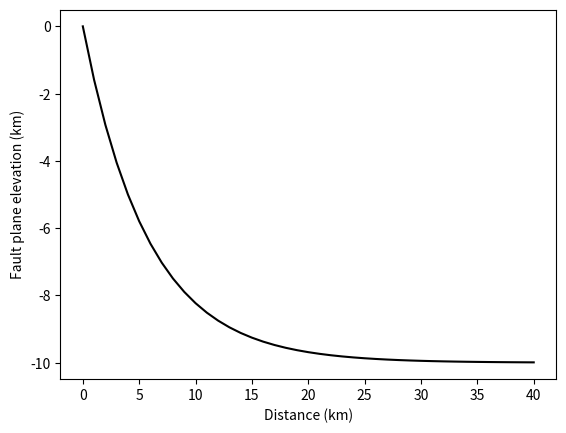

The matplotlib source for this figure: (Note: this script raises an exception after producing the figure.)
import matplotlib.pyplot as plt
import numpy as np

alpha0 = 60.0  # fault dip at surface, degrees
h = 10.0  # detachment depth, km

G0 = np.tan(np.deg2rad(alpha0))
x = np.arange(0, 41.0)
z = -h * (1.0 - np.exp(-x * G0 / h))

plt.plot(x, z, "k")
plt.xlabel("Distance (km)")
plt.ylabel("Fault plane elevation (km)")

def dist_to_line(Px, Py, x0, y0, alpha):
    alpha_r = np.radians(alpha)
    return np.sin(alpha_r) * (Px - x0) - np.cos(alpha_r) * (Py - y0)

from landlab import RasterModelGrid, imshow_grid

grid = RasterModelGrid((101, 101), xy_spacing=0.01)

d2l = dist_to_line(grid.x_of_node, grid.y_of_node, 0, 0.5, 0)
imshow_grid(grid, d2l)

d2l = dist_to_line(grid.x_of_node, grid.y_of_node, 0.5, 0, 90)
imshow_grid(grid, d2l)

d2l = dist_to_line(grid.x_of_node, grid.y_of_node, 0, 0, 45)
imshow_grid(grid, d2l)

def calc_fw_and_hw(xf, h, G0, z0):
    zfw = np.minimum(-h * (1.0 - np.exp(-xf * np.tan(np.radians(G0)) / h)), z0)
    H = z0 - zfw
    return zfw, H

zfw, H = calc_fw_and_hw(1000.0, 10000.0, 60.0, 0.0)
print("Footwall elevation =", zfw)
print("Hangingwall thickness =", H)

from landlab import RasterModelGrid, imshow_grid
from landlab.components import ListricKinematicExtender

grid = RasterModelGrid((51, 51), xy_spacing=1000.0)
elev = grid.add_zeros("topographic__elevation", at="node")
extender = ListricKinematicExtender(grid)

imshow_grid(grid, grid.at_node["fault_plane__elevation"])
plt.figure()
imshow_grid(grid, grid.at_node["hangingwall__thickness"])

G0 = np.tan(np.radians(60.0))
print('G0', G0)
h = 10000.0
u = 0.001
T = 5.0e5
z0 = 0.0
x = 1000.0
H_before = z0 + h * (1.0 - np.exp(-G0 * x / h))
H_before500 = z0 + h * (1.0 - np.exp(-G0 * 500.0 / h))
H_after = z0 + h * (1.0 - np.exp(-G0 * (x - u * T) / h))
print("Thickness at x = 1000 m before motion =", H_before)
print("Thickness at x = 1000 m before motion =", H_before500)
print("Thickness at x = 1000 m after 500 years of motion at 0.001 m/y =", H_after)

dx = 10.0  # node spacing, m
fault_x0 = 100.0
grid = RasterModelGrid((3, 130), xy_spacing=dx)
elev = grid.add_zeros("topographic__elevation", at="node")
extender = ListricKinematicExtender(grid, fault_x0=fault_x0, fault_strike=90.0)

# Verify that node 240 is at xf=1000 and node 190 is at xf=500
print("Node 240 xf =", grid.x_of_node[240] - fault_x0)
print("Node 190 xf =", grid.x_of_node[190] - fault_x0)

H = grid.at_node["hangingwall__thickness"]
print("Initial thickness at xf = 1000 m:", H[240])
print("Initial thickness at xf = 500 m:", H[190])

dt = 0.2 * dx / u  # time-step duration, y
nsteps = int(500000.0 / dt)
print(nsteps)
for _ in range(nsteps):
    extender.run_one_step(dt)
print("After extension, thickness at xf = 1000 m (node 240) is", H[240])

print("New elevation at xf = 1000 m is", elev[240])

midrow = np.arange(130, 260, dtype=int)
xmid = grid.x_of_node[midrow]
plt.plot(xmid, grid.at_node["fault_plane__elevation"][midrow], 'r', label='Fault plane')
plt.plot(xmid, elev[midrow], 'k', label='Surface')
plt.xlabel('Distance (m)')
plt.ylabel('Elevation (m)')
plt.legend()

dt = 100000.0  # time span, y
xf = 10000.0  # initial location of surface trace of fault, m
u = 0.01  # extension rate, m/y
h = 10000.0  # detachment depth, m
nprofiles = 5

x = np.arange(0.0, 40100.0, 100.0)
dist_from_fault = np.maximum(x - xf, 0.0)
z = z0 - h * (1.0 - np.exp(-dist_from_fault * G0 / h))

plt.plot(x, z, "r", label="Fault plane")

for i in range(nprofiles):
    t = i * dt
    shifted_dist_from_fault = np.maximum(dist_from_fault - u * t, 0.0)

    # WAIT
    # Calculate the surface topography
    eta = h * (
        np.exp(-dist_from_fault * G0 / h) - np.exp(-shifted_dist_from_fault * G0 / h)
    )

    # Calculate thickness
    # thickness = h * (1.0 - np.exp(-shifted_dist_from_fault * G0 / h))

    # eta won't be less than the fault-plane elevation
    eta[eta < z] = z[eta < z]

    plt.plot(x, eta, "k", label="Surface elevation " + str(i))
    # plt.plot(x, thickness, 'b', label='Thickness' + str(i))

plt.xlabel("Distance (km)")
plt.ylabel("Elevation (km)")
plt.legend()

import matplotlib.pyplot as plt
import numpy as np

from landlab import RasterModelGrid, imshow_grid
from landlab.components import ListricKinematicExtender

# parameters
nrows = 3
ncols = 51
dx = 1000.0  # grid spacing, m
nsteps = 20  # number of iterations
dt = 2.5e5  # time step, y
extension_rate = 0.001  # m/y
detachment_depth = 10000.0  # m
fault_dip = 60.0  # fault dip angle, degrees
fault_loc = 10000.0  # m from left side of model

# Create grid and elevation field
grid = RasterModelGrid((nrows, ncols), xy_spacing=dx)
elev = grid.add_zeros("topographic__elevation", at="node")

# Instantiate component
extender = ListricKinematicExtender(
    grid,
    extension_rate=extension_rate,
    fault_dip=fault_dip,
    fault_location=fault_loc,
    detachment_depth=detachment_depth,
)

# Plot the starting elevations, in cross-section (middle row)
midrow = np.arange(ncols, 2 * ncols, dtype=int)
plt.plot(grid.x_of_node[midrow] / 1000.0, elev[midrow], "k")
plt.xlabel("Distance (km)")
plt.ylabel("Elevation (m)")
plt.xlim([10.0, 40.0])

# Add a plot of the fault plane
dist_from_fault = grid.x_of_node - fault_loc
dist_from_fault[dist_from_fault < 0.0] = 0.0
x0 = detachment_depth / np.tan(np.deg2rad(fault_dip))
fault_plane = -(detachment_depth * (1.0 - np.exp(-dist_from_fault / x0)))
plt.plot(grid.x_of_node[midrow] / 1000.0, fault_plane[midrow], "r")

for i in range(nsteps):
    extender.run_one_step(dt)
    plt.plot(grid.x_of_node[midrow] / 1000.0, elev[midrow], "k")

# Add the analytic solution
total_time = nsteps * dt
G0 = np.tan(np.deg2rad(fault_dip))
shifted_dist_from_fault = np.maximum(dist_from_fault - extension_rate * total_time, 0.0)
elev_pred = detachment_depth * (
    np.exp(-dist_from_fault * G0 / h) - np.exp(-(shifted_dist_from_fault * G0 / h))
)
elev_pred = np.maximum(elev_pred, fault_plane)
plt.plot(grid.x_of_node[midrow] / 1000.0, elev_pred[midrow], "b:")

period = 15000.0  # period of sinusoidal variations in initial topography, m
ampl = 500.0  # amplitude of variations, m

# Create grid and elevation field
grid = RasterModelGrid((nrows, ncols), xy_spacing=dx)
elev = grid.add_zeros("topographic__elevation", at="node")
elev[:] = ampl * np.sin(2 * np.pi * grid.x_of_node / period)

# Instantiate component
extender = ListricKinematicExtender(
    grid,
    extension_rate=extension_rate,
    fault_dip=fault_dip,
    fault_location=fault_loc,
    detachment_depth=detachment_depth,
)

# Plot the starting elevations, in cross-section (middle row)
midrow = np.arange(ncols, 2 * ncols, dtype=int)
plt.plot(grid.x_of_node[midrow] / 1000.0, elev[midrow], "k")
plt.xlabel("Distance (km)")
plt.ylabel("Elevation (m)")
plt.grid(True)

# Add a plot of the fault plane
dist_from_fault = grid.x_of_node - fault_loc
dist_from_fault[dist_from_fault < 0.0] = 0.0
x0 = detachment_depth / np.tan(np.deg2rad(fault_dip))
fault_plane = -(detachment_depth * (1.0 - np.exp(-dist_from_fault / x0)))
plt.plot(grid.x_of_node[midrow] / 1000.0, fault_plane[midrow], "r")

for i in range(nsteps):
    extender.run_one_step(dt)
    c = 1.0 - i / nsteps
    plt.plot(grid.x_of_node[midrow] / 1000.0, elev[midrow], color=[c, c, c])

# parameters
nrows = 31
ncols = 51
dx = 1000.0  # grid spacing, m
nsteps = 20  # number of iterations
dt = 2.5e5  # time step, y
extension_rate = 0.001  # m/y
detachment_depth = 10000.0  # m
fault_dip = 60.0  # fault dip angle, degrees
fault_loc = 10000.0  # m from left side of model
period = 15000.0  # period of sinusoidal variations in initial topography, m
ampl = 500.0  # amplitude of variations, m

# Create grid and elevation field
grid = RasterModelGrid((nrows, ncols), xy_spacing=dx)
elev = grid.add_zeros("topographic__elevation", at="node")
elev[:] = (
    ampl
    * np.sin(2 * np.pi * grid.x_of_node / period)
    * np.sin(2 * np.pi * grid.y_of_node / period)
)

# Instantiate component
extender = ListricKinematicExtender(
    grid,
    extension_rate=extension_rate,
    fault_dip=fault_dip,
    fault_location=fault_loc,
    detachment_depth=detachment_depth,
)

# Plot the starting topography
imshow_grid(grid, elev)

for i in range(nsteps // 2):
    extender.run_one_step(dt)
imshow_grid(grid, elev)

for i in range(nsteps // 2):
    extender.run_one_step(dt)
imshow_grid(grid, elev)

imshow_grid(grid, extender._fault_normal_coord)

# Plot a cross-section
start_node = 6 * ncols
end_node = start_node + ncols
midrow = np.arange(start_node, end_node, dtype=int)
plt.plot(grid.x_of_node[midrow] / 1000.0, elev[midrow], "k")
plt.xlabel("Distance (km)")
plt.ylabel("Elevation (m)")
plt.grid(True)

# Add a plot of the fault plane
dist_from_fault = grid.x_of_node - fault_loc
dist_from_fault[dist_from_fault < 0.0] = 0.0
x0 = detachment_depth / np.tan(np.deg2rad(fault_dip))
fault_plane = -(detachment_depth * (1.0 - np.exp(-dist_from_fault / x0)))
plt.plot(grid.x_of_node[midrow] / 1000.0, fault_plane[midrow], "r")

from landlab import HexModelGrid

# parameters
nrows = 31
ncols = 51
dx = 1000.0  # grid spacing, m
nsteps = 20  # number of iterations
dt = 2.5e5  # time step, y
extension_rate = 0.001  # m/y
detachment_depth = 10000.0  # m
fault_dip = 60.0  # fault dip angle, degrees
fault_loc = 10000.0  # m from left side of model
period = 15000.0  # period of sinusoidal variations in initial topography, m
ampl = 500.0  # amplitude of variations, m

# Create grid and elevation field
grid = HexModelGrid((nrows, ncols), spacing=dx, node_layout="rect")

elev = grid.add_zeros("topographic__elevation", at="node")
elev[:] = (
    ampl
    * np.sin(2 * np.pi * grid.x_of_node / period)
    * np.sin(2 * np.pi * grid.y_of_node / period)
)

# Instantiate component
extender = ListricKinematicExtender(
    grid,
    extension_rate=extension_rate,
    fault_dip=fault_dip,
    fault_location=fault_loc,
    detachment_depth=detachment_depth,
)

# Plot the starting topography
imshow_grid(grid, elev)

for i in range(nsteps // 2):
    extender.run_one_step(dt)
imshow_grid(grid, elev)

for i in range(nsteps // 2):
    extender.run_one_step(dt)
imshow_grid(grid, elev)

# Plot a cross-section
start_node = 6 * ncols
end_node = start_node + ncols
midrow = np.arange(start_node, end_node, dtype=int)
plt.plot(grid.x_of_node[midrow] / 1000.0, elev[midrow], "k")
plt.xlabel("Distance (km)")
plt.ylabel("Elevation (m)")
plt.grid(True)

# Add a plot of the fault plane
dist_from_fault = grid.x_of_node - fault_loc
dist_from_fault[dist_from_fault < 0.0] = 0.0
x0 = detachment_depth / np.tan(np.deg2rad(fault_dip))
fault_plane = -(detachment_depth * (1.0 - np.exp(-dist_from_fault / x0)))
plt.plot(grid.x_of_node[midrow] / 1000.0, fault_plane[midrow], "r")

from landlab.components import Flexure

# parameters
nrows = 31
ncols = 51
dx = 1000.0  # grid spacing, m
nsteps = 20  # number of iterations
dt = 2.5e5  # time step, y
extension_rate = 0.001  # m/y
detachment_depth = 10000.0  # m
fault_dip = 60.0  # fault dip angle, degrees
fault_loc = 10000.0  # m from left side of model
period = 15000.0  # period of sinusoidal variations in initial topography, m
ampl = 500.0  # amplitude of variations, m

# flexural parameters
eet = 5000.0  # effective elastic thickness, m (here very thin)
crust_datum = -10000.0  # elevation of crustal reference datum, m
rhoc = 2700.0  # crust density, kg/m3
g = 9.8  # guess what?

# Create grid and elevation field
grid = RasterModelGrid((nrows, ncols), xy_spacing=dx)
elev = grid.add_zeros("topographic__elevation", at="node")
elev[:] = (
    ampl
    * np.sin(2 * np.pi * grid.x_of_node / period)
    * np.sin(2 * np.pi * grid.y_of_node / period)
)
thickness = grid.add_zeros("upper_crust_thickness", at="node")
load = grid.add_zeros("lithosphere__overlying_pressure_increment", at="node")

# Instantiate components
extender = ListricKinematicExtender(
    grid,
    extension_rate=extension_rate,
    fault_dip=fault_dip,
    fault_location=fault_loc,
    detachment_depth=detachment_depth,
    track_crustal_thickness=True,
)
cum_subs = grid.at_node["cumulative_subsidence_depth"]

flexer = Flexure(grid, eet=eet, method="flexure")
deflection = grid.at_node["lithosphere_surface__elevation_increment"]

# set up thickness and flexure
unit_wt = rhoc * g
thickness[:] = elev - crust_datum
load[:] = unit_wt * thickness

flexer.update()
init_flex = deflection.copy()

# show initial deflection field (positive downward)
imshow_grid(grid, init_flex)

for i in range(nsteps):
    extender.run_one_step(dt)
    load[:] = unit_wt * thickness
    flexer.update()
    net_deflection = deflection - init_flex
    elev[:] = crust_datum + thickness - (cum_subs + net_deflection)

imshow_grid(grid, thickness)

imshow_grid(grid, net_deflection)

imshow_grid(grid, cum_subs)

imshow_grid(grid, elev)

plt.plot(elev.reshape(31, 51)[:, 10], label="Rift shoulder")
plt.plot(elev.reshape(31, 51)[:, 12], label="Rift basin")
plt.plot(-net_deflection.reshape(31, 51)[:, 10], label="Isostatic uplift profile")
plt.xlabel("North-south distance (km)")
plt.ylabel("Height (m)")
plt.legend()